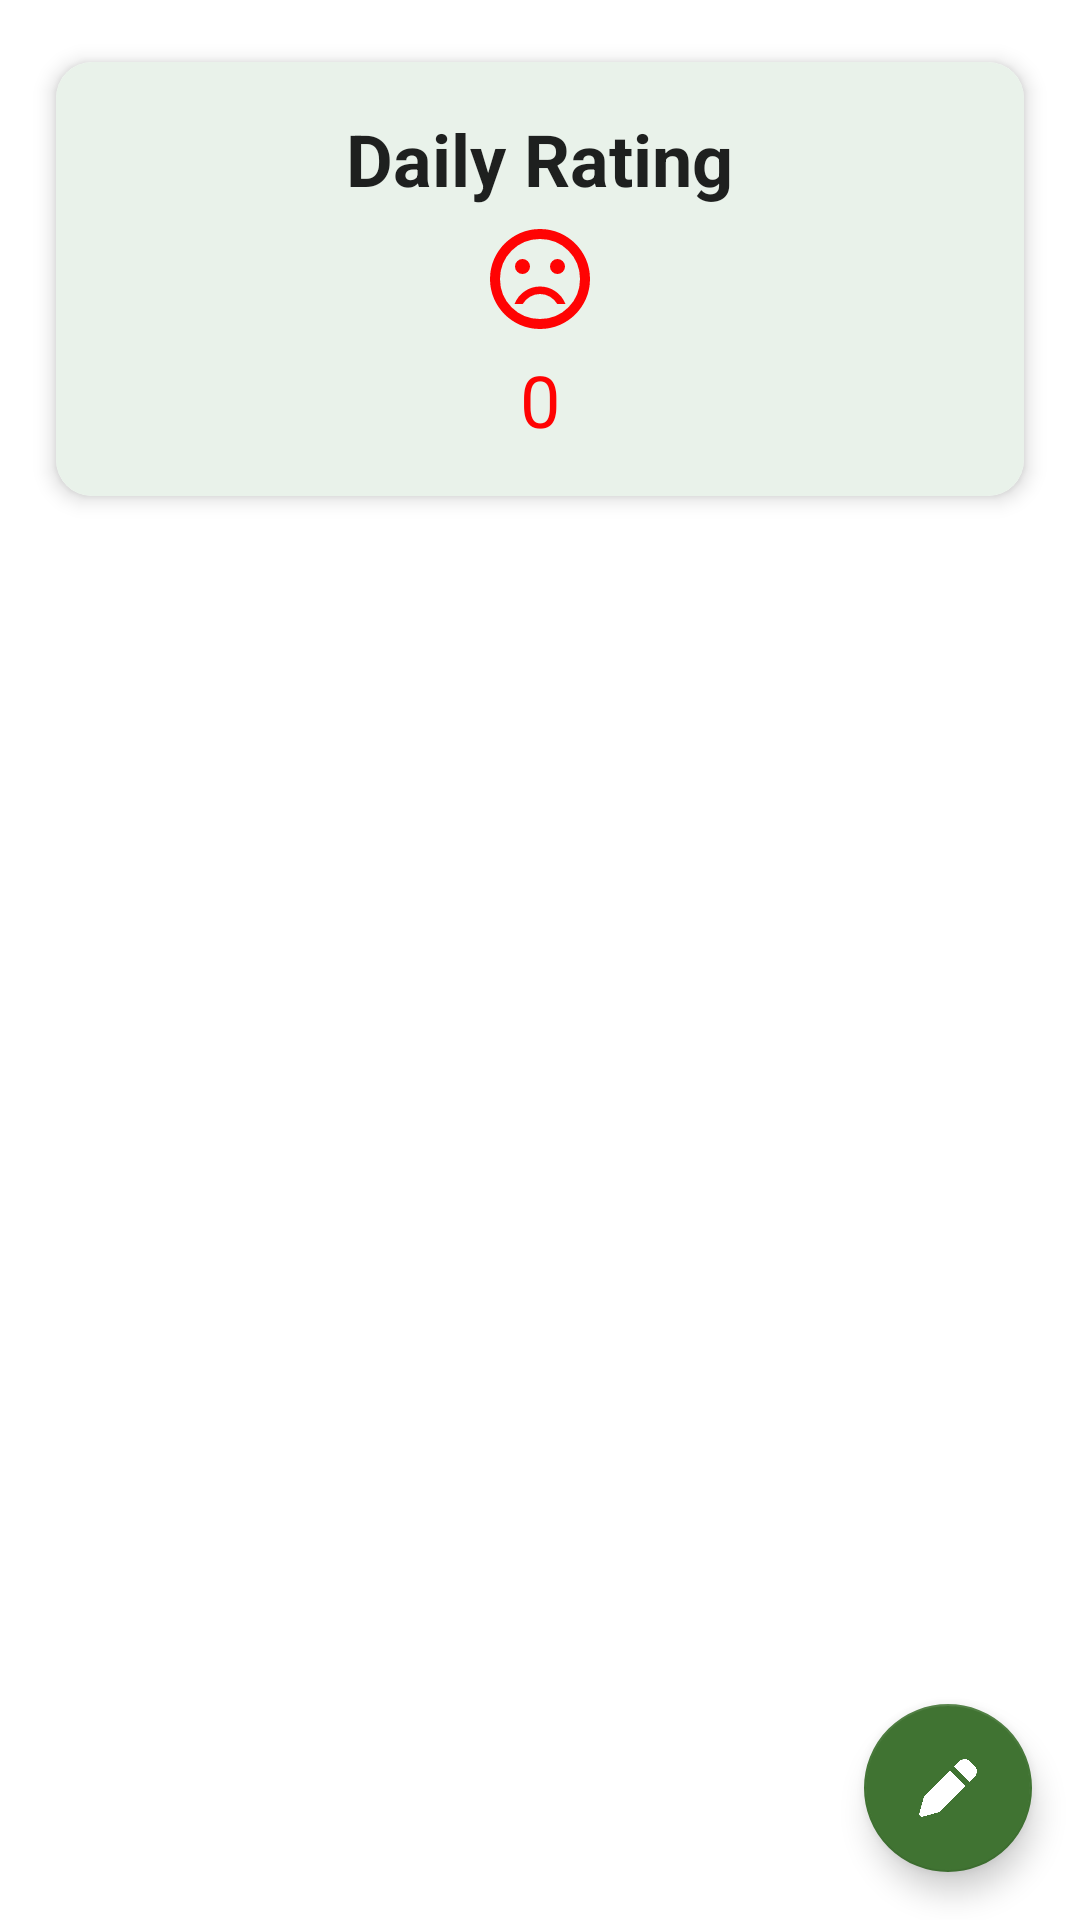

The Android layout XML behind this screen, and the referenced resources:
<!-- AndroidManifest.xml: application theme Theme.HealthyDays -->
<!-- res/layout/fragment_home.xml -->
<androidx.constraintlayout.widget.ConstraintLayout
    xmlns:android="http://schemas.android.com/apk/res/android"
    xmlns:app="http://schemas.android.com/apk/res-auto"
    xmlns:tools="http://schemas.android.com/tools"
    android:layout_width="match_parent"
    android:layout_height="match_parent"
    tools:context=".ui.home.HomeFragment">

    
    <include
        android:id="@+id/dailyRating"
        layout="@layout/item_rating"
        android:layout_width="0dp"
        android:layout_height="wrap_content"
        android:layout_margin="11dp"
        app:layout_constraintTop_toTopOf="parent"
        app:layout_constraintStart_toStartOf="parent"
        app:layout_constraintEnd_toEndOf="parent"/>

    
    <androidx.recyclerview.widget.RecyclerView
        android:id="@+id/recyclerHabits"
        android:layout_width="0dp"
        android:layout_height="0dp"
        android:scrollbars="vertical"
        android:clipToPadding="false"
        android:padding="8dp"
        app:layout_constraintTop_toBottomOf="@id/dailyRating"
        app:layout_constraintBottom_toBottomOf="parent"
        app:layout_constraintStart_toStartOf="parent"
        app:layout_constraintEnd_toEndOf="parent"
        tools:listitem="@layout/item_habit" />

    <com.google.android.material.floatingactionbutton.FloatingActionButton
        android:id="@+id/editHabits"
        android:layout_width="wrap_content"
        android:layout_height="wrap_content"
        android:layout_margin="16dp"
        android:contentDescription="@string/edit_habits"
        app:backgroundTint="@color/healthy_day_4"
        app:srcCompat="@drawable/icon_edit"
        app:tint="@android:color/white"
        app:layout_constraintBottom_toBottomOf="parent"
        app:layout_constraintEnd_toEndOf="parent" />
</androidx.constraintlayout.widget.ConstraintLayout>
<!-- res/layout/item_rating.xml (included above) -->
<?xml version="1.0" encoding="utf-8"?>
<androidx.cardview.widget.CardView xmlns:android="http://schemas.android.com/apk/res/android"
    xmlns:app="http://schemas.android.com/apk/res-auto"
    android:layout_width="match_parent"
    android:layout_height="wrap_content"
    app:cardCornerRadius="12dp"
    app:cardElevation="4dp"
    app:cardUseCompatPadding="true"
    android:layout_margin="8dp">

    <LinearLayout
        android:layout_width="match_parent"
        android:layout_height="wrap_content"
        android:background="@color/habit_item_background"
        android:orientation="vertical"
        android:gravity="center"
        android:padding="16dp">

        <TextView
            android:id="@+id/textTitle"
            android:layout_width="wrap_content"
            android:layout_height="wrap_content"
            android:text="@string/daily_rating"
            android:textStyle="bold"
            android:textSize="24sp"
            android:textColor="?android:attr/textColorPrimary" />

        <ImageView
            android:id="@+id/imageEmoji"
            android:layout_width="40dp"
            android:layout_height="40dp"
            android:contentDescription="@string/rating_face"
            android:src="@drawable/sad_face"
            android:layout_marginTop="4dp"
            android:layout_marginBottom="4dp"
            app:tint="@color/sad_color" />

        <TextView
            android:id="@+id/textRating"
            android:layout_width="wrap_content"
            android:layout_height="wrap_content"
            android:text="@string/daily_score"
            android:textSize="24sp"
            android:textColor="@color/sad_color" />

    </LinearLayout>

</androidx.cardview.widget.CardView>
<!-- res/layout/item_habit.xml (included above) -->
<?xml version="1.0" encoding="utf-8"?>
<androidx.cardview.widget.CardView xmlns:android="http://schemas.android.com/apk/res/android"
    xmlns:app="http://schemas.android.com/apk/res-auto"
    android:layout_width="match_parent"
    android:layout_height="wrap_content"
    android:layout_marginHorizontal="12dp"
    android:layout_marginVertical="10dp"
    app:cardCornerRadius="16dp"
    app:cardElevation="6dp"
    app:cardUseCompatPadding="false">

    <LinearLayout
        android:id="@+id/habitRow"
        android:layout_width="match_parent"
        android:layout_height="wrap_content"
        android:orientation="horizontal"
        android:padding="8dp"
        android:background="@color/habit_item_background"
        android:clickable="true"
        android:focusable="true">

        <CheckBox
            android:id="@+id/checkboxCompleted"
            android:layout_width="wrap_content"
            android:layout_height="wrap_content"
            android:checked="false"
            android:buttonTint="@color/healthy_day_4"
            android:textColor="?android:attr/textColorPrimary" />

        <TextView
            android:id="@+id/textHabitName"
            android:layout_width="wrap_content"
            android:layout_height="wrap_content"
            android:layout_marginStart="12dp"
            android:textColor="?android:attr/textColorPrimary"
            android:text="@string/Steps" />

    </LinearLayout>

</androidx.cardview.widget.CardView>
<!-- resources referenced by this layout -->
<resources>
  <color name="habit_item_background">@color/healthy_day_1</color>
  <color name="healthy_day_4">#FF407332</color>
  <color name="sad_color">#FFFF0303</color>
  <!-- drawable icon_edit: png bitmap (drawable, 16468 bytes) -->
  <!-- drawable sad_face (drawable) -->
  <vector xmlns:android="http://schemas.android.com/apk/res/android"
      android:width="24dp"
      android:height="24dp"
      android:viewportWidth="960"
      android:viewportHeight="960">
    <path
        android:pathData="M620,440q25,0 42.5,-17.5T680,380q0,-25 -17.5,-42.5T620,320q-25,0 -42.5,17.5T560,380q0,25 17.5,42.5T620,440ZM340,440q25,0 42.5,-17.5T400,380q0,-25 -17.5,-42.5T340,320q-25,0 -42.5,17.5T280,380q0,25 17.5,42.5T340,440ZM480,540q-68,0 -123.5,38.5T276,680h66q22,-37 58.5,-58.5T480,600q43,0 79.5,21.5T618,680h66q-25,-63 -80.5,-101.5T480,540ZM480,880q-83,0 -156,-31.5T197,763q-54,-54 -85.5,-127T80,480q0,-83 31.5,-156T197,197q54,-54 127,-85.5T480,80q83,0 156,31.5T763,197q54,54 85.5,127T880,480q0,83 -31.5,156T763,763q-54,54 -127,85.5T480,880ZM480,480ZM480,800q134,0 227,-93t93,-227q0,-134 -93,-227t-227,-93q-134,0 -227,93t-93,227q0,134 93,227t227,93Z"
        android:fillColor="#1f1f1f"/>
  </vector>
  <string name="Steps">Walk 10000 steps</string>
  <string name="daily_rating">Daily Rating</string>
  <string name="daily_score">0</string>
  <string name="edit_habits">Edit habits</string>
  <string name="rating_face">Rating face</string>
  <style name="Theme.HealthyDays" parent="Theme.MaterialComponents.DayNight.DarkActionBar">
          
          <item name="colorPrimary">@color/healthy_day_2</item>
          <item name="colorPrimaryVariant">@color/healthy_day_3</item>
          <item name="colorOnPrimary">@color/black</item>
          
          <item name="colorSecondary">@color/teal_200</item>
          <item name="colorSecondaryVariant">@color/teal_700</item>
          <item name="colorOnSecondary">@color/black</item>
          
          <item name="android:statusBarColor">?attr/colorPrimaryVariant</item>
          
      </style>
  <color name="healthy_day_1">#FFE9F2EA</color>
  <color name="healthy_day_2">#FFB9D9B8</color>
  <color name="healthy_day_3">#FF9BBF95</color>
  <color name="black">#FF000000</color>
  <color name="teal_200">#FF03DAC5</color>
  <color name="teal_700">#FF018786</color>
</resources>
